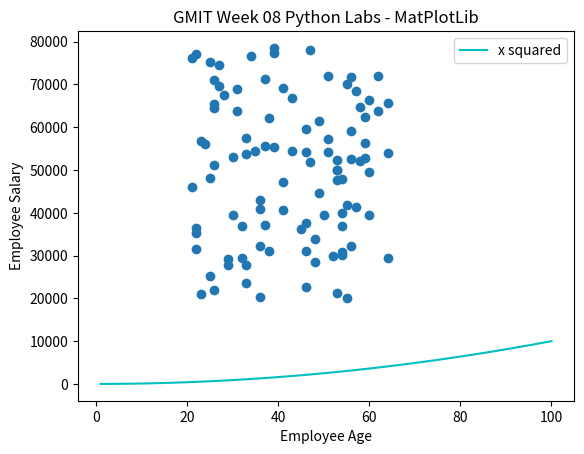

This figure's Python source: (Note: this script raises an exception after producing the figure.)
# Week 08 
# Part 7
#      Two lists. 1 of salaries between 20k & 80K, the other and equivalent number of ages, so 50 salaries, 50 ages
#      Scatter plot
# Part 8
#      Add a line y=xsquared in a different colour
# Part 9
#      Add a legend, title and axis labels to this plot.
# Part 10
#      Save the picture

import matplotlib.pyplot as mplt
import numpy as np

minSalary = 20000
maxSalary = 80000
numEmployees = 100
minAge = 21
maxAge = 65

np.random.seed(1)

salaries = np.random.randint(minSalary, maxSalary, numEmployees)

np.random.seed(21) # Not exactly the same as the solution but just trying things out

ageEmployees = np.random.randint(minAge, maxAge, numEmployees)
#print (ageEmployees) # Just checking the ages are consistent every time 
xPoints = np.array(range(1,101))
yPoints = xPoints * xPoints

mplt.scatter(ageEmployees, salaries)
mplt.plot(xPoints, yPoints, color = 'c', label ="x squared") # Cyan
mplt.title("GMIT Week 08 Python Labs - MatPlotLib") # Part 9 - making the graph look more presentable by adding a title, labels and a legend
mplt.xlabel("Employee Age")
mplt.ylabel("Employee Salary")
mplt.legend(loc = "upper right")

mplt.show()
plt.savefig('prettier-plot.png')                    # 10 Save the picture. How cool is that.
